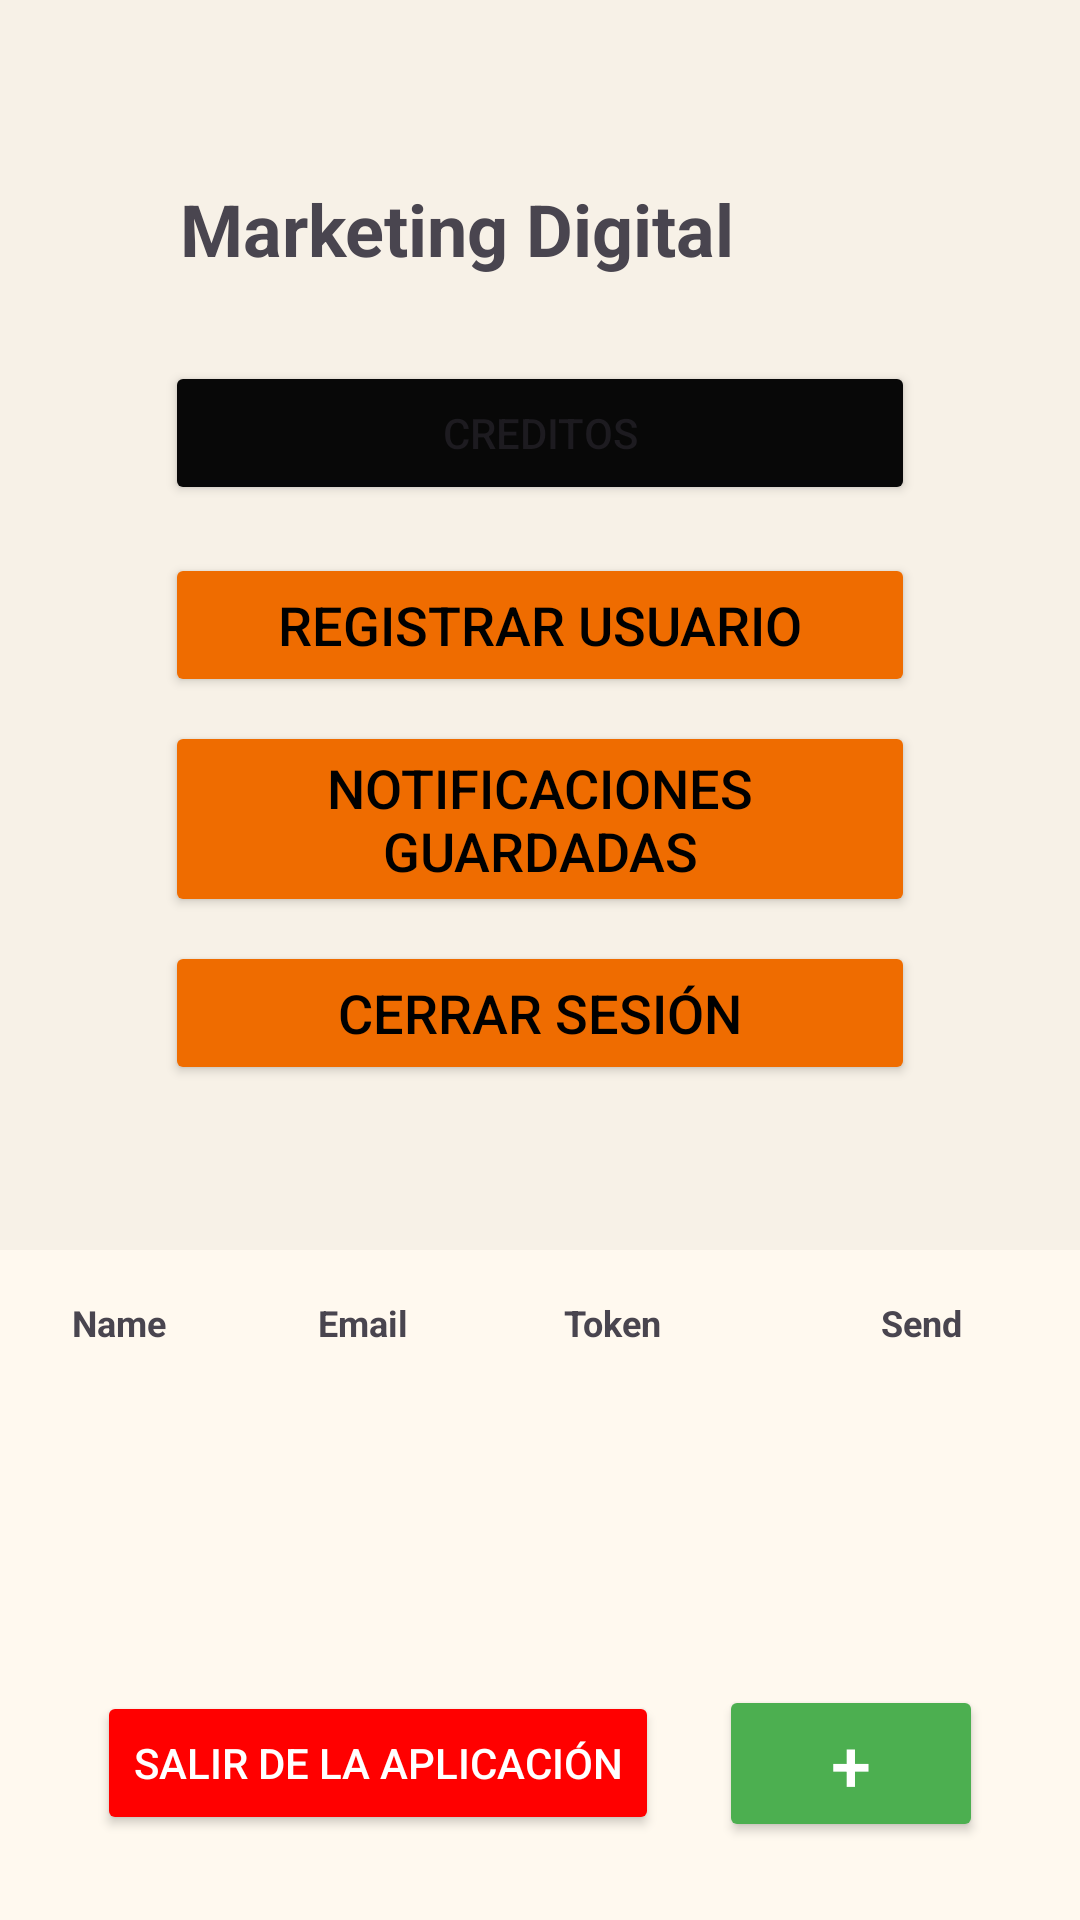

Layout XML and referenced resources for this Android screen:
<!-- AndroidManifest.xml: application theme Theme.Ddam_behm_pracitca_04 -->
<!-- res/layout/activity_marketing_digital.xml -->
<?xml version="1.0" encoding="utf-8"?>
<LinearLayout xmlns:android="http://schemas.android.com/apk/res/android"
    xmlns:app="http://schemas.android.com/apk/res-auto"
    xmlns:tools="http://schemas.android.com/tools"
    android:layout_width="match_parent"
    android:layout_height="match_parent"
    android:background="#FFF3E0"
    android:orientation="vertical"
    tools:context=".MainActivity">

    
    <LinearLayout
        android:id="@+id/main"
        android:layout_width="match_parent"
        android:layout_height="wrap_content"
        android:background="#80F0F0F0"
        android:gravity="center_horizontal"
        android:orientation="vertical"
        android:padding="40dp"
        android:paddingHorizontal="20dp">

        <TextView
            android:id="@+id/textViewTitulo"
            android:layout_width="wrap_content"
            android:layout_height="wrap_content"
            android:layout_gravity="start"
            android:layout_marginStart="20dp"
            android:layout_marginTop="20dp"
            android:layout_marginBottom="20dp"
            android:text="Marketing Digital"
            android:textSize="24sp"
            android:textStyle="bold" />

        <Button
            android:id="@+id/btnCreditos"
            android:layout_width="250dp"
            android:layout_height="wrap_content"
            android:layout_marginTop="8dp"
            android:backgroundTint="#080808"
            android:text="Creditos" />

        <Button
            android:id="@+id/btnDashboard"
            android:layout_width="250dp"
            android:layout_height="wrap_content"
            android:layout_marginTop="16dp"
            android:backgroundTint="#EF6C00"
            android:text="Registrar usuario"
            android:textColor="@color/black"
            android:textSize="18sp" />

        <Button
            android:id="@+id/btnNotificaciones"
            android:layout_width="250dp"
            android:layout_height="wrap_content"
            android:layout_marginTop="8dp"
            android:backgroundTint="#EF6C00"
            android:text="Notificaciones Guardadas"
            android:textColor="@color/black"
            android:textSize="18sp" />

        <Button
            android:id="@+id/btnSignOut"
            android:layout_width="250dp"
            android:layout_height="wrap_content"
            android:layout_marginTop="8dp"
            android:layout_marginBottom="15dp"
            android:backgroundTint="#EF6C00"
            android:text="Cerrar sesión"
            android:textColor="@color/black"
            android:textSize="18sp" />
    </LinearLayout>

    
    <LinearLayout
        android:layout_width="match_parent"
        android:layout_height="0dp"
        android:layout_weight="1"
        android:background="#80FFFFFF"
        android:orientation="vertical"
        android:padding="16dp">

        <LinearLayout
            android:layout_width="match_parent"
            android:layout_height="wrap_content"
            android:orientation="horizontal">

            <TextView
                android:id="@+id/TextNombre"
                android:layout_width="0dp"
                android:layout_height="wrap_content"
                android:layout_marginStart="8dp"
                android:layout_weight="1"
                android:text="Name"
                android:textSize="12sp"
                android:textStyle="bold" />

            <TextView
                android:id="@+id/TextCorreo"
                android:layout_width="0dp"
                android:layout_height="wrap_content"
                android:layout_marginStart="8dp"
                android:layout_weight="1"
                android:text="Email"
                android:textSize="12sp"
                android:textStyle="bold" />

            <TextView
                android:id="@+id/TextToken"
                android:layout_width="0dp"
                android:layout_height="wrap_content"
                android:layout_marginStart="8dp"
                android:layout_weight="1"
                android:text="Token"
                android:textSize="12sp"
                android:textStyle="bold" />

            <TextView
                android:id="@+id/txtcheckbox"
                android:layout_width="0dp"
                android:layout_height="wrap_content"
                android:layout_marginStart="8dp"
                android:layout_weight="1"
                android:gravity="center"
                android:text="Send"
                android:textSize="12sp"
                android:textStyle="bold" />
        </LinearLayout>

        <androidx.recyclerview.widget.RecyclerView
            android:id="@+id/recyclerViewUsuarios"
            android:layout_width="match_parent"
            android:layout_height="0dp"
            android:layout_weight="1"
            app:layout_constraintBottom_toBottomOf="parent"
            app:layout_constraintTop_toTopOf="parent" />

        <LinearLayout
            android:layout_width="match_parent"
            android:layout_height="wrap_content"
            android:gravity="center"
            android:orientation="horizontal">

            <Button
                android:id="@+id/btnSalirApp"
                android:layout_width="wrap_content"
                android:layout_height="wrap_content"
                android:layout_margin="10dp"
                android:layout_marginTop="16dp"
                android:backgroundTint="#FF0000"
                android:text="Salir de la aplicación"
                android:textColor="@color/white" />

            <Button
                android:id="@+id/btnEnviar"
                android:layout_width="wrap_content"
                android:layout_height="wrap_content"
                android:layout_margin="10dp"
                android:layout_marginTop="16dp"
                android:backgroundTint="#4CAF50"
                android:text="+"
                android:textColor="#FFFFFF"
                android:textSize="24sp" />
        </LinearLayout>
    </LinearLayout>
</LinearLayout>
<!-- resources referenced by this layout -->
<resources>
  <color name="black">#FF000000</color>
  <color name="white">#FFFFFFFF</color>
  <style name="Theme.Ddam_behm_pracitca_04" parent="Base.Theme.Ddam_behm_pracitca_04" />
  <style name="Base.Theme.Ddam_behm_pracitca_04" parent="Theme.Material3.DayNight.NoActionBar">
          
          
      </style>
</resources>
